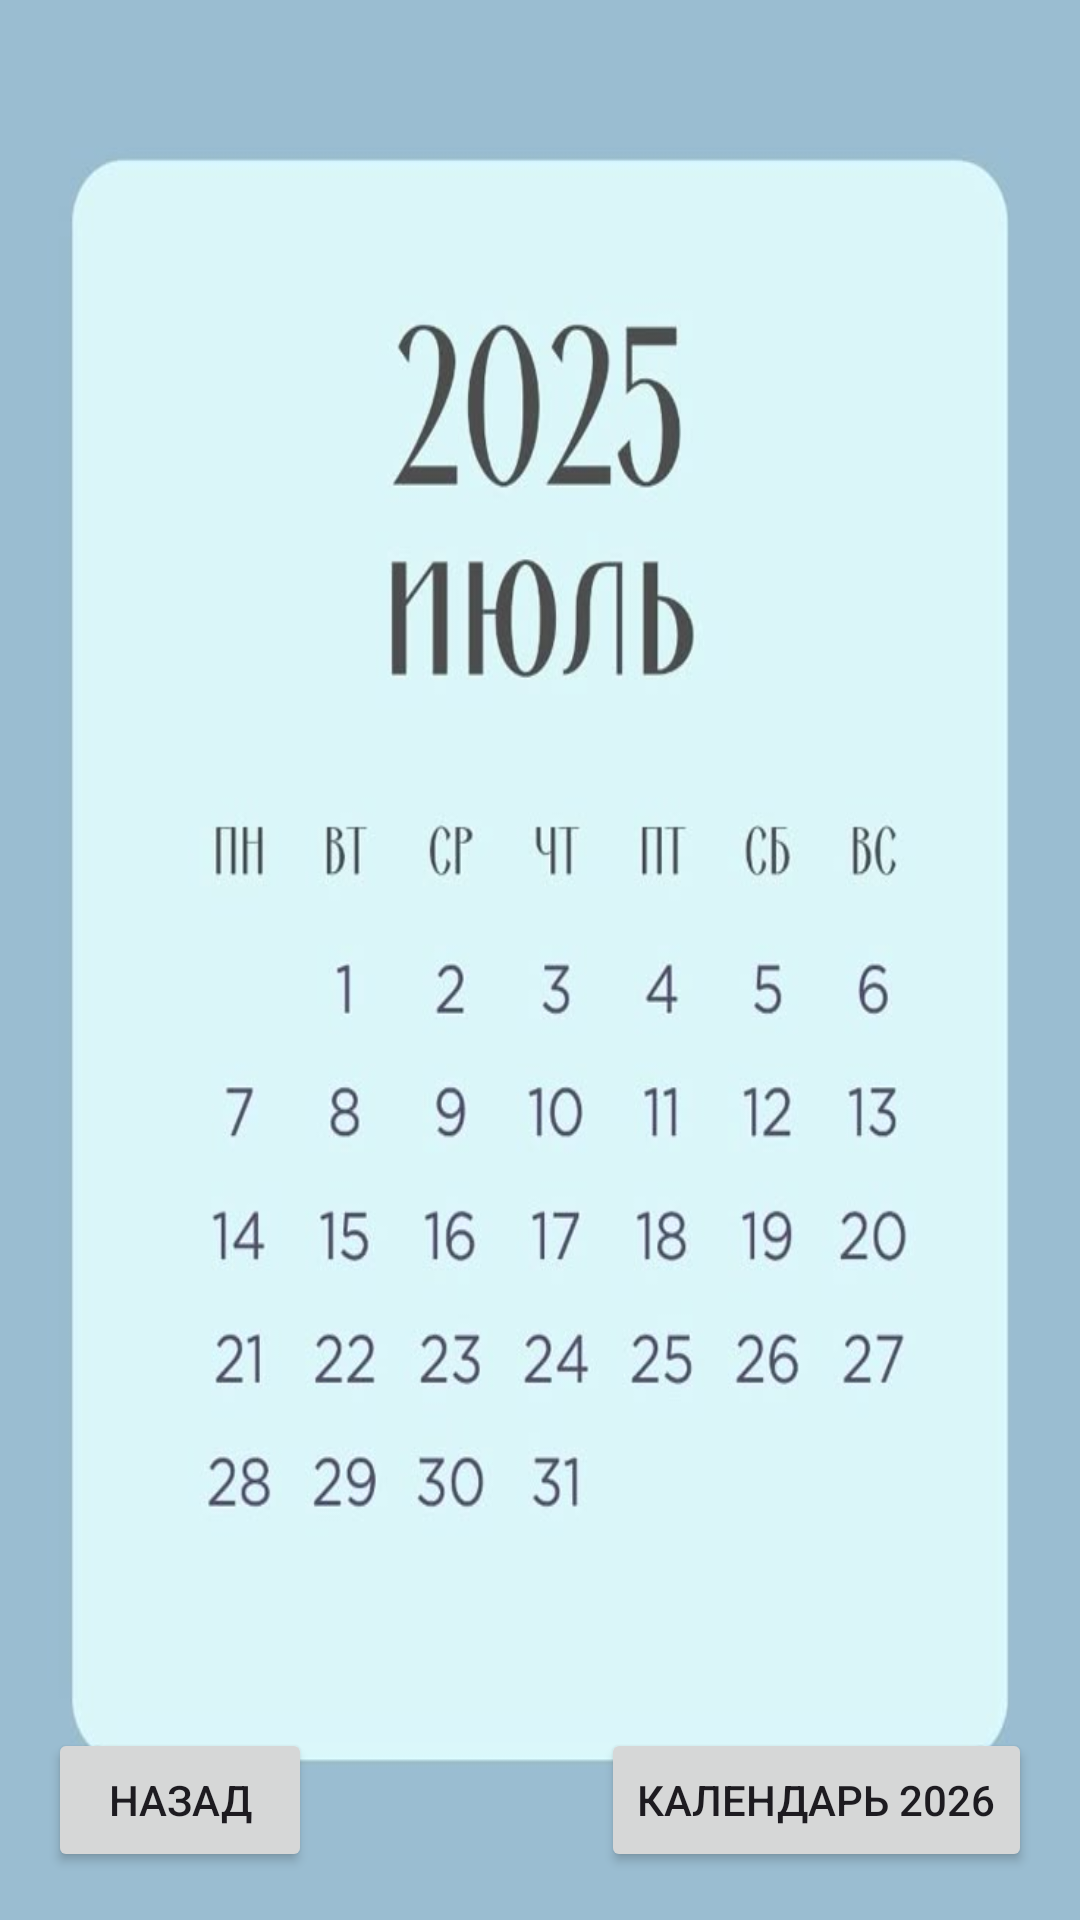

This screen was rendered from an Android layout file. Write that file and the resources it references.
<!-- AndroidManifest.xml: application theme Theme.LabB -->
<!-- res/layout/activity_second.xml -->
<?xml version="1.0" encoding="utf-8"?>
<androidx.constraintlayout.widget.ConstraintLayout xmlns:android="http://schemas.android.com/apk/res/android"
    xmlns:app="http://schemas.android.com/apk/res-auto"
    xmlns:tools="http://schemas.android.com/tools"
    android:id="@+id/main"
    android:layout_width="match_parent"
    android:layout_height="match_parent"
    tools:context=".SecondActivity"
    android:background="@drawable/julycalendar">

    <Button
        android:id="@+id/buttonBack"
        android:layout_width="wrap_content"
        android:layout_height="wrap_content"
        android:text="Назад"
        app:layout_constraintBottom_toBottomOf="parent"
        app:layout_constraintStart_toStartOf="parent"
        android:layout_marginStart="16dp"
        android:layout_marginBottom="16dp" />
    <Button
        android:id="@+id/buttonForward"
        android:layout_width="wrap_content"
        android:layout_height="wrap_content"
        android:text="Календарь 2026"
        app:layout_constraintBottom_toBottomOf="parent"
        app:layout_constraintEnd_toEndOf="parent"
        android:layout_marginEnd="16dp"
        android:layout_marginBottom="16dp" />

</androidx.constraintlayout.widget.ConstraintLayout>
<!-- resources referenced by this layout -->
<resources>
  <!-- drawable julycalendar: jpg bitmap (drawable, 31786 bytes) -->
  <style name="Theme.LabB" parent="Base.Theme.LabB" />
  <style name="Base.Theme.LabB" parent="Theme.Material3.DayNight.NoActionBar">
          
          
      </style>
</resources>
